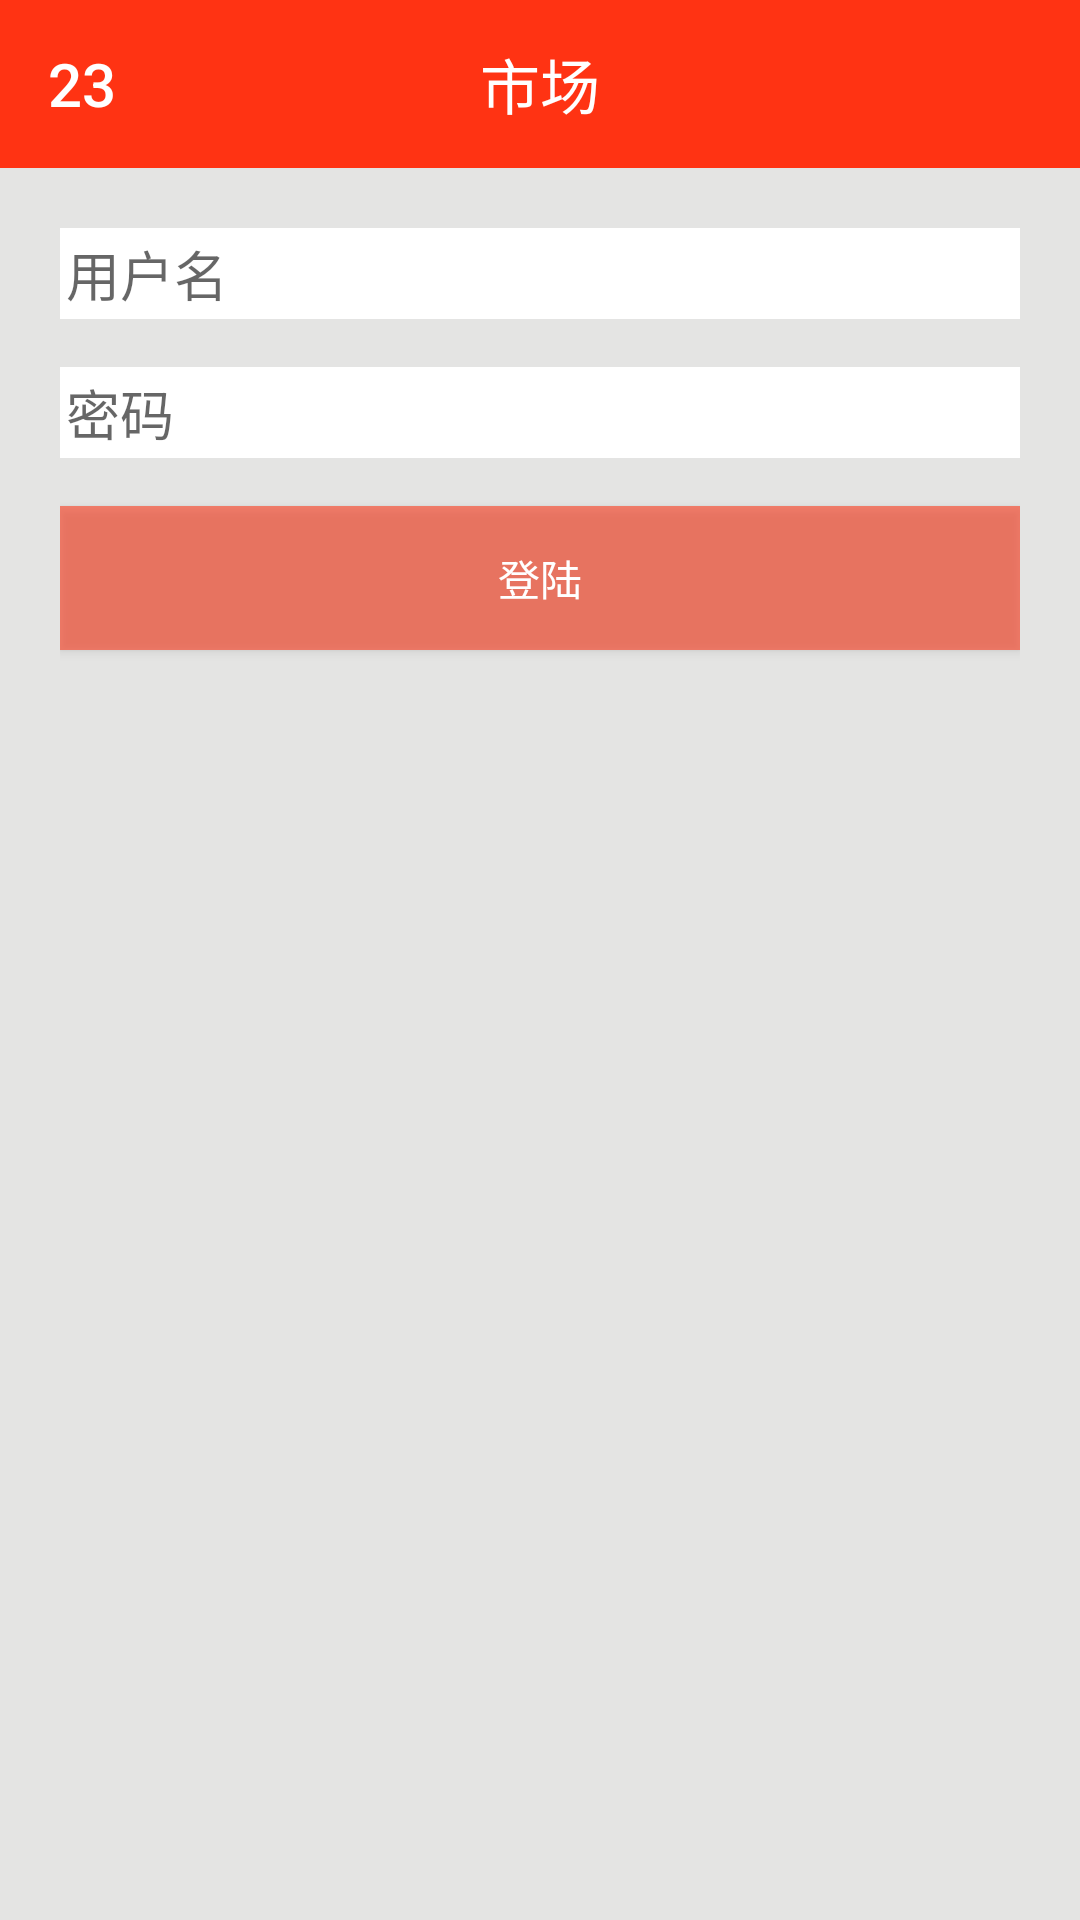

The Android layout XML behind this screen, and the referenced resources:
<!-- AndroidManifest.xml: application theme AppTheme -->
<!-- res/layout/activity_login.xml -->
<?xml version="1.0" encoding="utf-8"?>
<LinearLayout xmlns:android="http://schemas.android.com/apk/res/android"
    android:layout_width="match_parent"
    android:layout_height="match_parent"
    android:background="@color/yellow"
    android:orientation="vertical">

    <include layout="@layout/toolbar" />
<LinearLayout
    android:padding="20sp"
    android:layout_width="match_parent"
    android:layout_height="match_parent"
    android:orientation="vertical">
    <LinearLayout
        android:id="@+id/username"
        android:layout_width="match_parent"
        android:layout_height="wrap_content"
        android:gravity="center_vertical"
        android:padding="@dimen/text_margin_bottom_identify"
        android:background="@color/white"
        android:layout_marginBottom="@dimen/activity_vertical_margin">

        <TextView
            android:id="@+id/icon_username"
            android:layout_width="wrap_content"
            android:layout_height="wrap_content"
            android:background="@drawable/bg_user"/>

        <EditText
            android:id="@+id/et_username"
            android:layout_width="match_parent"
            android:layout_height="wrap_content"
            android:background="@color/white"
            android:hint="@string/username"/>
    </LinearLayout>

    <LinearLayout
        android:id="@+id/password"
        android:layout_width="match_parent"
        android:layout_height="wrap_content"
        android:gravity="center_vertical"
        android:padding="@dimen/text_margin_bottom_identify"
        android:background="@color/white"
        android:layout_marginBottom="@dimen/activity_vertical_margin">

        <TextView
            android:id="@+id/icon_password"
            android:layout_width="wrap_content"
            android:layout_height="wrap_content"
            android:background="@drawable/bg_password" />

        <EditText
            android:id="@+id/et_password"
            android:layout_width="match_parent"
            android:layout_height="wrap_content"
            android:background="@color/white"
            android:hint="@string/password"/>
    </LinearLayout>

    <Button
        android:text="@string/login"
        android:textColor="@color/white"
        android:id="@+id/confirm_login"
        android:background="@color/orangeAlpha"
        android:layout_width="match_parent"
        android:layout_height="wrap_content" />
</LinearLayout>
</LinearLayout>
<!-- res/layout/toolbar.xml (included above) -->
<?xml version="1.0" encoding="utf-8"?>
<LinearLayout xmlns:android="http://schemas.android.com/apk/res/android"
    android:layout_height="wrap_content"
    android:layout_width="match_parent"
    xmlns:app="http://schemas.android.com/apk/res-auto"
    android:background="@color/orange"
    android:gravity="center">
    <android.support.v7.widget.Toolbar
        android:subtitleTextColor="@color/white"
        titleTextColor="@color/white"
        android:layout_width="match_parent"
        android:layout_height="wrap_content"
        android:id="@+id/toolbar"
        android:minHeight="?attr/actionBarSize"
        android:titleTextColor="@color/white"
        android:title="23">
    <TextView

        android:id="@+id/tv_title"
        android:layout_width="wrap_content"
        android:layout_height="wrap_content"
        android:background="@color/orange"
        android:gravity="center"
        android:text="@string/fragment_1"
        android:layout_gravity="center"
        android:textColor="@color/white"
        android:textSize="20sp"
    />
</android.support.v7.widget.Toolbar>
</LinearLayout>
<!-- resources referenced by this layout -->
<resources>
  <color name="orange">#ff3313</color>
  <color name="orangeAlpha">#90ff3313</color>
  <color name="white">#ffffff</color>
  <color name="yellow">#e4e4e3</color>
  <dimen name="activity_vertical_margin">16dp</dimen>
  <dimen name="text_margin_bottom_identify">2sp</dimen>
  <!-- drawable bg_password (drawable) -->
  <?xml version="1.0" encoding="utf-8"?>
  <selector xmlns:android="http://schemas.android.com/apk/res/android">
          <item android:drawable="@drawable/ic_lock_white" android:state_selected="false"></item>
          <item android:drawable="@drawable/ic_lock_accent" android:state_selected="true"></item>
  </selector>
  <!-- drawable bg_user (drawable) -->
  <?xml version="1.0" encoding="utf-8"?>
  <selector xmlns:android="http://schemas.android.com/apk/res/android">
          <item android:drawable="@drawable/ic_person_white" android:state_selected="false"></item>
          <item android:drawable="@drawable/ic_person_accent" android:state_selected="true"></item>
  </selector>
  <string name="fragment_1">市场</string>
  <string name="login">登陆</string>
  <string name="password">密码</string>
  <string name="username">用户名</string>
  <style name="AppTheme" parent="Theme.AppCompat.Light.NoActionBar">
          
          <item name="windowActionBar">true</item>
          <item name="android:actionOverflowMenuStyle">@color/white</item>
          <item name="colorPrimary">@color/colorPrimary</item>
          <item name="colorPrimaryDark">@color/colorPrimaryDark</item>
          <item name="colorAccent">@color/colorAccent</item>
      </style>
  <color name="colorPrimary">#3F51B5</color>
  <color name="colorPrimaryDark">#303F9F</color>
  <color name="colorAccent">#FF4081</color>
</resources>
